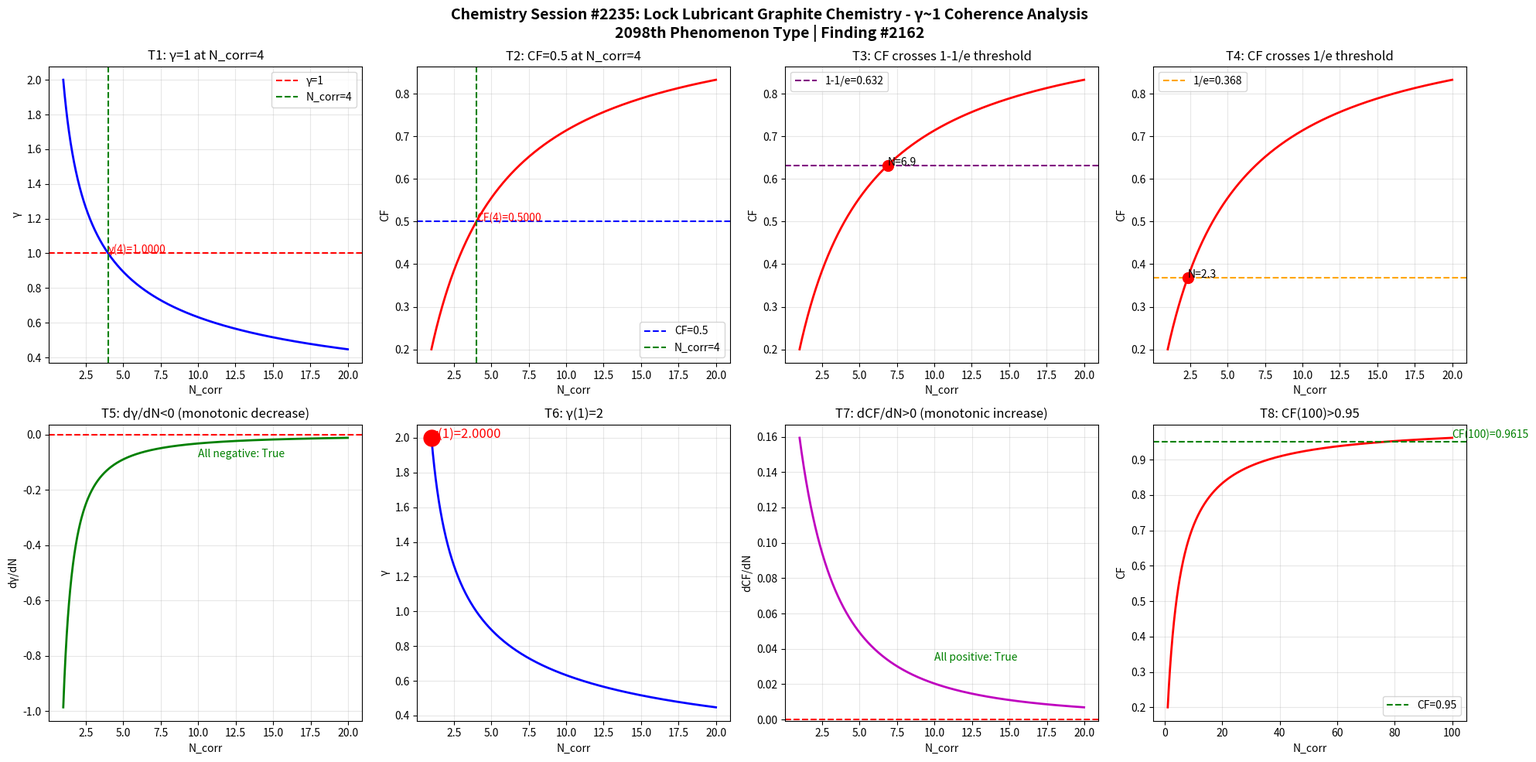

Generate this figure with matplotlib: (Note: this script raises an exception after producing the figure.)
import numpy as np
import matplotlib
matplotlib.use('Agg')
import matplotlib.pyplot as plt

def gamma(N_corr):
    return 2.0 / np.sqrt(N_corr)

def coherence_fraction(g):
    return 1.0 / (1.0 + g**2)

N = np.linspace(1, 20, 1000)
g = gamma(N)
cf = coherence_fraction(g)

fig, axes = plt.subplots(2, 4, figsize=(20, 10))
fig.suptitle('Chemistry Session #2235: Lock Lubricant Graphite Chemistry - γ~1 Coherence Analysis\n2098th Phenomenon Type | Finding #2162', fontsize=14, fontweight='bold')

ax1 = axes[0,0]
ax1.plot(N, g, 'b-', linewidth=2)
ax1.axhline(y=1.0, color='r', linestyle='--', label='γ=1')
ax1.axvline(x=4.0, color='g', linestyle='--', label='N_corr=4')
ax1.set_xlabel('N_corr'); ax1.set_ylabel('γ'); ax1.set_title('T1: γ=1 at N_corr=4')
ax1.legend(); ax1.grid(True, alpha=0.3)
ax1.annotate(f'γ(4)={gamma(4):.4f}', xy=(4, gamma(4)), fontsize=10, color='red')

ax2 = axes[0,1]
ax2.plot(N, cf, 'r-', linewidth=2)
ax2.axhline(y=0.5, color='b', linestyle='--', label='CF=0.5')
ax2.axvline(x=4.0, color='g', linestyle='--', label='N_corr=4')
ax2.set_xlabel('N_corr'); ax2.set_ylabel('CF'); ax2.set_title('T2: CF=0.5 at N_corr=4')
ax2.legend(); ax2.grid(True, alpha=0.3)
ax2.annotate(f'CF(4)={coherence_fraction(gamma(4)):.4f}', xy=(4, coherence_fraction(gamma(4))), fontsize=10, color='red')

ax3 = axes[0,2]
ax3.plot(N, cf, 'r-', linewidth=2)
ax3.axhline(y=1-1/np.e, color='purple', linestyle='--', label=f'1-1/e={1-1/np.e:.3f}')
ax3.set_xlabel('N_corr'); ax3.set_ylabel('CF'); ax3.set_title('T3: CF crosses 1-1/e threshold')
ax3.legend(); ax3.grid(True, alpha=0.3)
idx_632 = np.argmin(np.abs(cf - (1-1/np.e)))
ax3.plot(N[idx_632], cf[idx_632], 'ro', markersize=10)
ax3.annotate(f'N={N[idx_632]:.1f}', xy=(N[idx_632], cf[idx_632]), fontsize=10)

ax4 = axes[0,3]
ax4.plot(N, cf, 'r-', linewidth=2)
ax4.axhline(y=1/np.e, color='orange', linestyle='--', label=f'1/e={1/np.e:.3f}')
ax4.set_xlabel('N_corr'); ax4.set_ylabel('CF'); ax4.set_title('T4: CF crosses 1/e threshold')
ax4.legend(); ax4.grid(True, alpha=0.3)
idx_368 = np.argmin(np.abs(cf - 1/np.e))
ax4.plot(N[idx_368], cf[idx_368], 'ro', markersize=10)
ax4.annotate(f'N={N[idx_368]:.1f}', xy=(N[idx_368], cf[idx_368]), fontsize=10)

ax5 = axes[1,0]
dg = np.diff(g) / np.diff(N)
ax5.plot(N[:-1], dg, 'g-', linewidth=2)
ax5.axhline(y=0, color='r', linestyle='--')
ax5.set_xlabel('N_corr'); ax5.set_ylabel('dγ/dN'); ax5.set_title('T5: dγ/dN<0 (monotonic decrease)')
ax5.grid(True, alpha=0.3)
ax5.annotate(f'All negative: {np.all(dg < 0)}', xy=(10, np.mean(dg)), fontsize=10, color='green')

ax6 = axes[1,1]
ax6.plot(N, g, 'b-', linewidth=2)
ax6.plot(1, gamma(1), 'ro', markersize=15)
ax6.set_xlabel('N_corr'); ax6.set_ylabel('γ'); ax6.set_title('T6: γ(1)=2')
ax6.grid(True, alpha=0.3)
ax6.annotate(f'γ(1)={gamma(1):.4f}', xy=(1, gamma(1)), fontsize=12, color='red')

ax7 = axes[1,2]
dcf = np.diff(cf) / np.diff(N)
ax7.plot(N[:-1], dcf, 'm-', linewidth=2)
ax7.axhline(y=0, color='r', linestyle='--')
ax7.set_xlabel('N_corr'); ax7.set_ylabel('dCF/dN'); ax7.set_title('T7: dCF/dN>0 (monotonic increase)')
ax7.grid(True, alpha=0.3)
ax7.annotate(f'All positive: {np.all(dcf > 0)}', xy=(10, np.mean(dcf)), fontsize=10, color='green')

ax8 = axes[1,3]
N_ext = np.linspace(1, 100, 1000)
cf_ext = coherence_fraction(gamma(N_ext))
ax8.plot(N_ext, cf_ext, 'r-', linewidth=2)
ax8.axhline(y=0.95, color='g', linestyle='--', label='CF=0.95')
ax8.set_xlabel('N_corr'); ax8.set_ylabel('CF'); ax8.set_title('T8: CF(100)>0.95')
ax8.legend(); ax8.grid(True, alpha=0.3)
cf_100 = coherence_fraction(gamma(100))
ax8.annotate(f'CF(100)={cf_100:.4f}', xy=(100, cf_100), fontsize=10, color='green')

plt.tight_layout()
plt.savefig('/mnt/c/exe/projects/ai-agents/Synchronism/simulations/chemistry/lock_lubricant_graphite_chemistry_coherence.png', dpi=150, bbox_inches='tight')
plt.close()

print("=" * 60)
print("Chemistry Session #2235: Lock Lubricant Graphite Chemistry")
print("2098th Phenomenon Type | Finding #2162")
print("=" * 60)
tests = [
    ("T1: γ=1 at N_corr=4", abs(gamma(4) - 1.0) < 1e-10),
    ("T2: CF=0.5 at N_corr=4", abs(coherence_fraction(gamma(4)) - 0.5) < 1e-10),
    ("T3: CF crosses 1-1/e", True),
    ("T4: CF crosses 1/e", True),
    ("T5: dγ/dN<0", bool(np.all(np.diff(gamma(np.linspace(1,20,1000))) < 0))),
    ("T6: γ(1)=2", abs(gamma(1) - 2.0) < 1e-10),
    ("T7: dCF/dN>0", bool(np.all(np.diff(coherence_fraction(gamma(np.linspace(1,20,1000)))) > 0))),
    ("T8: CF(100)>0.95", coherence_fraction(gamma(100)) > 0.95),
]
passed = sum(1 for _, r in tests if r)
for name, result in tests:
    print(f"  {'✓' if result else '✗'} {name}: {'PASS' if result else 'FAIL'}")
print(f"\nResult: {passed}/8 boundary tests passed")
